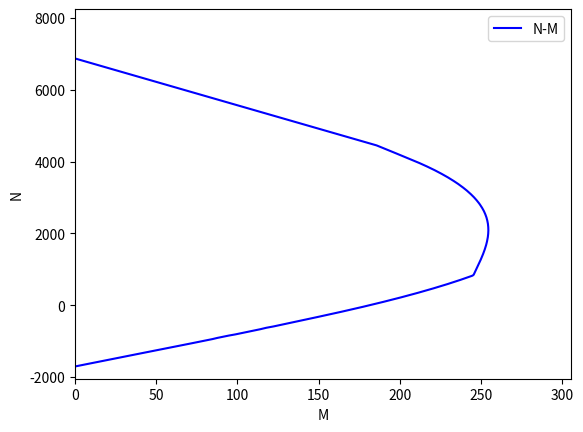

Write the Python code that produced this figure.
import numpy as np
import math
import matplotlib.pyplot as plt
from matplotlib.pyplot import *


def conc_comp(e_comp, fc):
    if fc < 50 * 10 ** 6:
        e_c2 = 0.002
        e_cu2 = 0.0035
        n = 2
    else:
        e_c2 = (2 + 0.085 * (fc / 10 ** 6 - 50) ** 0.53) / 1000
        e_cu2 = (2.6 + 35 * ((90 - fc / 10 ** 6) / 100) ** 4) / 1000
        n = 1.4 + 23.4 * ((90 - fc / 10 ** 6) / 100) ** 4

    if 0 <= e_comp < e_c2:       # e_comp is the strain level of concrete in compression
        stress = fc * (1 - (1 - e_comp / e_c2) ** n)
    elif e_c2 <= e_comp <= e_cu2:
        stress = fc
    else:
        stress = 0

    return stress


def conc_ten(Ec, fct, fR1, fR3, l_NA, e_ten):
    w_u = 2.5 * 10 ** (-3)
    e_ct = fct / Ec
    e_ftu = e_ct + w_u / l_NA     # l_NA is the location of neutral axis

    if 0 <= e_ten <= e_ct:
        stress = Ec * e_ten
    elif e_ten <= e_ftu:
        stress = fR1 - (fR1 - fR3) * (e_ten - e_ct) / (e_ftu - e_ct)
    else:
        stress = 0

    return stress


def steel_fire(fsy, Es, e_steel, T_n):
    # all the units are in Pa
    fsp = 1 * fsy

    #reduction of fsy, fsp, Es
    if 0 <= T_n <= 100:
        T_fsy = 1
        T_fsp = 1
        T_Es = 1
    elif 100 < T_n <= 200:
        T_fsy = 1
        T_fsp = 1 - 0.19 / 100 * (T_n - 100)
        T_Es = 1 - 0.1 / 100 * (T_n - 100)
    elif 200 < T_n <= 300:
        T_fsy = 1
        T_fsp = 0.81 - 0.2 / 100 * (T_n - 200)
        T_Es = 0.9 - 0.1 / 100 * (T_n - 200)
    elif 300 < T_n <= 400:
        T_fsy = 1
        T_fsp = 0.61 - 0.19 / 100 * (T_n - 300)
        T_Es = 0.8 - 0.1 / 100 * (T_n - 300)
    elif 400 < T_n <= 500:
        T_fsy = 1 - 0.22 / 100 * (T_n - 400)
        T_fsp = 0.42 - 0.06 / 100 * (T_n - 400)
        T_Es = 0.7 - 0.1 / 100 * (T_n - 400)
    elif 500 < T_n <= 600:
        T_fsy = 0.78 - 0.31 / 100 * (T_n - 500)
        T_fsp = 0.36 - 0.18 / 100 * (T_n - 500)
        T_Es = 0.6 - 0.29 / 100 * (T_n - 500)
    elif 600 < T_n <= 700:
        T_fsy = 0.47 - 0.24 / 100 * (T_n - 600)
        T_fsp = 0.18 - 0.11 / 100 * (T_n - 600)
        T_Es = 0.31 - 0.18 / 100 * (T_n - 600)
    elif 700 < T_n <= 800:
        T_fsy = 0.23 - 0.12 / 100 * (T_n - 700)
        T_fsp = 0.07 - 0.02 / 100 * (T_n - 700)
        T_Es = 0.13 - 0.04 / 100 * (T_n - 700)
    elif 800 < T_n <= 900:
        T_fsy = 0.11 - 0.05 / 100 * (T_n - 800)
        T_fsp = 0.05 - 0.01 / 100 * (T_n - 800)
        T_Es = 0.09 - 0.02 / 100 * (T_n - 800)
    elif 900 < T_n <= 1000:
        T_fsy = 0.06 - 0.02 / 100 * (T_n - 900)
        T_fsp = 0.04 - 0.02 / 100 * (T_n - 900)
        T_Es = 0.07 - 0.03 / 100 * (T_n - 900)
    elif 1000 < T_n <= 1100:
        T_fsy = 0.04 - 0.02 / 100 * (T_n - 1000)
        T_fsp = 0.02 - 0.01 / 100 * (T_n - 1000)
        T_Es = 0.04 - 0.02 / 100 * (T_n - 1000)
    else:
        T_fsy = 0
        T_fsp = 0
        T_Es = 0

    fsy_T = fsy * T_fsy
    fsp_T = fsp * T_fsp
    Es_T = Es * T_Es
    e_sp = fsp_T / Es_T
    e_sy = 0.02
    e_st = 0.15
    e_su = 0.20

    c_p = (fsy_T - fsp_T) ** 2 / ((e_sy - e_sp) * Es_T - 2 * (fsy_T - fsp_T))
    a_p = ((e_sy - e_sp) * (e_sy - e_sp + c_p / Es_T)) ** 0.5
    b_p = (c_p * (e_sy - e_sp) * Es_T + c_p ** 2) ** 0.5

    if 0 <= e_steel <=e_sp:
        stress = e_steel * Es * T_Es
    elif e_sp <= e_steel <= e_sy:
        stress = fsp_T - c_p + (b_p / a_p) * (a_p ** 2 - (e_sy - e_steel) ** 2) ** 0.5
    elif e_sy <= e_steel <= e_st:
        stress = fsy_T
    elif e_st <= e_steel <= e_su:
        stress = fsy_T * (1 - (e_steel - e_st) / (e_su - e_st))
    else:
        stress = 0

    return stress


def interaction_curve(dx, width, height, cover, fc, Ec, fys, Es, fts, D_sr, N_com_bar, N_ten_bar, fct, fR1, fR3, length, BC, reduction, T_n):
    width = width - 2 * reduction
    height = height - 2 * reduction
    cover = cover - reduction

    Nx = int(round(height / float(dx)))
    x = np.linspace(0, height, Nx + 1)
    dx = x[1] - x[0]

    ec_comp = np.zeros(Nx + 1)
    stress_cc = np.zeros(Nx + 1)
    force_cc = np.zeros(Nx + 1)
    moment_cc = np.zeros(Nx + 1)
    total_force_cc = np.zeros(Nx + 1)
    total_moment_cc = np.zeros(Nx + 1)
    es_comp = np.zeros(Nx + 1)
    stress_sc = np.zeros(Nx + 1)
    force_sc = np.zeros(Nx + 1)
    moment_sc = np.zeros(Nx + 1)
    total_force_ct = np.zeros(Nx + 1)
    total_moment_ct = np.zeros(Nx + 1)
    es_ten = np.zeros(Nx + 1)
    stress_st = np.zeros(Nx + 1)
    force_st = np.zeros(Nx + 1)
    moment_st =np.zeros(Nx + 1)

    total_N = np.zeros(Nx + 2)
    total_M = np.zeros(Nx + 2)

    NB = np.zeros(Nx + 2)
    MMF = np.zeros(Nx + 2)
    force_column = np.zeros(Nx + 2)
    moment_column = np.zeros(Nx + 2)
    y_e1 = np.zeros(Nx + 2)
    y_e2 = np.zeros(Nx + 2)
    y_e3 = np.zeros(Nx + 2)

    if fc < 50 * 10 ** 6:
        e_c2 = 0.002
        e_cu2 = 0.0035
        n = 2
    else:
        e_c2 = (2 + 0.085 * (fc / 10 ** 6 - 50) ** 0.53) / 1000
        e_cu2 = (2.6 + 35 * ((90 - fc / 10 ** 6) / 100) ** 4) / 1000
        n = 1.4 + 23.4 * ((90 - fc / 10 ** 6) / 100) ** 4

    for i in range(1, Nx + 1):
        l_NA = i * dx     # l_NA is the location of Neutral axis
        rem = height - l_NA
        if rem == 0:
            rem = 0.005
        w_u = 2.5 * 10 ** (-3)
        e_com_lim = e_cu2
        e_ten_lim = fct / Ec + w_u / rem

        #determine failure type, i.e. compression failure or tension failure, both concrete; convert back to com_lim
        if (e_com_lim / l_NA) > (e_ten_lim / rem):
            e_lim = e_ten_lim / rem * l_NA
        else:
            e_lim = e_com_lim

        #concrete in compression
        for j in range (0, i + 1):
            ec_comp[j] = j * dx / l_NA * e_lim          # concrete strain in compression
            stress_cc[j] = conc_comp(ec_comp[j], fc)    # stress of concrete in compression
            force_cc[j] = stress_cc[j] * width * dx     # force of concrete in compression

            if l_NA <= height / 2:
                moment_cc[j] = force_cc[j] * (height / 2 - (i - j) * dx)     # moment of concrete in compression
            else:
                neg_c = int(round((l_NA - height / 2) / dx))
                if j < neg_c:
                    moment_cc[j] = -1 * force_cc[j] * (l_NA - height / 2 - j * dx)
                else:
                    moment_cc[j] = force_cc[j] * (height / 2 - (i - j) * dx)

            total_force_cc[i] += force_cc[j]
            total_moment_cc[i] += moment_cc[j]      # total force and moment of concrete in comp

        #steel in compression
        if cover < 0:
            es_comp[i] = (l_NA - cover) / l_NA * e_lim
            sign_sc = 1
        else:
            if l_NA >= cover:
                sign_sc = 1
                es_comp[i] = e_lim * (l_NA - cover) / l_NA
            else:
                sign_sc = -1
                es_comp[i] = e_lim * (cover - l_NA) / l_NA

        stress_sc[i] = steel_fire(fys, Es, es_comp[i], T_n)

        force_sc[i] = stress_sc[i] * (math.pi * D_sr ** 2 / 4) * N_com_bar * sign_sc
        moment_sc[i] = force_sc[i] * (0.5 * height - cover)

        #concrete in tension
        m = int(round(rem / dx))
        ec_ten = np.zeros(m + 1)
        stress_ct = np.zeros(m + 1)
        force_ct = np.zeros(m + 1)
        moment_ct = np.zeros(m + 1)

        for j in range (0, m + 1):
            ec_ten[j] = j * dx / l_NA * e_lim  # concrete strain in compression
            stress_ct[j] = conc_ten(Ec, fct, fR1, fR3, rem, ec_ten[j])
            force_ct[j] = -1 * stress_ct[j] * width * dx       # concrete is in tension; negative

            if l_NA >= (height / 2):
                moment_ct[j] = -1 * force_ct[j] * (l_NA - height / 2 + j * dx)
            else:
                neg_t = int(round((height / 2 - l_NA) / dx))
                if j <= neg_t:
                    moment_ct[j] = force_ct[j] * (height / 2 - l_NA - j * dx)
                else:
                    moment_ct[j] = -1 * force_ct[j] * (j * dx - (height / 2 - l_NA))

            total_force_ct[i] += force_ct[j]
            total_moment_ct[i] += moment_ct[j]

        #steel in tension
        if cover < 0:
            es_ten[i] = (height - cover - l_NA) / l_NA * e_lim
            sign_st = -1
        else:
            if l_NA <= (height - cover):
                sign_st = -1
                es_ten[i] = e_lim * (height - cover - l_NA) / l_NA
            else:
                sign_st = 1
                es_ten[i] = e_lim * (l_NA - height + cover) / l_NA

        stress_st[i] = steel_fire(fys, Es, es_ten[i], T_n)

        force_st[i] = stress_st[i] * (math.pi * D_sr ** 2 / 4) * N_ten_bar * sign_st     #steel is in tension; negative
        moment_st[i] = force_st[i] * (0.5 * height - cover) * -1

        total_N[i] = (total_force_cc[i] + force_sc[i] + total_force_ct[i] + force_st[i]) / 1000
        total_M[i] = (total_moment_cc[i] + moment_sc[i] + total_moment_ct[i] + moment_st[i]) / 1000

    #pure tension
    total_N[0] = -(width * height * fR3 + (N_com_bar + N_ten_bar) * (math.pi * D_sr ** 2 / 4) * fys) / 1000
    total_M[0] = 0

    #pure compression
    total_N[Nx + 1] = (width * height * fc * 0.85 + (N_com_bar + N_ten_bar) * (math.pi * D_sr ** 2 / 4) * fys) / 1000
    total_M[Nx + 1] = 0

    #N-M interaction curve of cross-section
    # print('force')
    # for i in range(0, Nx + 2):
    #     print(total_N[i])
    #
    # print('moment')
    # for i in range(0, Nx + 2):
    #     print(total_M[i])

    Is = ((D_sr / 2) ** 4 * math.pi / 4 + math.pi * D_sr ** 2 / 4 * (height / 2 - cover) ** 2) * 4
    Ic = width * height ** 3 / 12

    k1 = (fc / 10 ** 6 / 20) ** 0.5
    lamda = 12 ** 0.5 * length / width
    Ac = width * height
    for i in range (0, Nx + 2):
        k2 = total_N[i] * 1000 / (Ac * fc) * lamda / 170
        if k2 > 0.2:
            k2 = 0.2
        EI = k1 * k2 * Ec * Ic + Es * Is
        NB[i] = math.pi ** 2 * EI / (length * BC) ** 2
        if total_N[i] >=0:
            MMF[i] = 1 / (1 - total_N[i] * 1000 / NB[i])  # moment magnification factor
        else:
            MMF[i] = 1
        moment_column[i] = total_M[i] / MMF[i]   # column moment
        force_column[i] = total_N[i]

    #N-M interaction curve of column
    # print('moment')
    # for i in range(0, Nx + 2):
    #     print(moment_column[i])

    # print('force')
    # for i in range(0, Nx + 2):
    #     print(force_column[i])

    e1 = (height + 2 * reduction) / 3 * 100
    # e1 = (height) / 3 * 100
    # e1 = 10
    e2 = 30
    e3 = 50

    #find intersection point
    for i in range(0, Nx + 1):
        y_e1[i] = moment_column[i] * 1000 / e1
        y_e2[i] = moment_column[i] * 1000 / e2
        y_e3[i] = moment_column[i] * 1000 / e3

    idx_1 = np.argwhere(np.diff(np.sign(y_e1 - force_column)) != 0).reshape(-1) + 0  # intersection with column capacity
    idx_2 = np.argwhere(np.diff(np.sign(y_e2 - force_column)) != 0).reshape(-1) + 0
    idx_3 = np.argwhere(np.diff(np.sign(y_e3 - force_column)) != 0).reshape(-1) + 0

    y_0 = 1000 / e1 * force_column[Nx + 1] / (1000 / e1 + (force_column[Nx + 1] - force_column[Nx]) / moment_column[Nx])
    # y_0 = force_column[Nx + 1] * moment_column[Nx] * e3 / (moment_column[Nx] * e3 + force_column[Nx + 1] - force_column[Nx])

    print(y_0)
    print(y_e1[idx_1+1])
    print(y_e2[idx_2+1])
    print(y_e3[idx_3+1])

    #plot
    plt.plot(total_M, total_N, 'b-')
    plt.legend(['N-M'], loc='upper right')
    plt.xlabel('M')
    plt.ylabel('N')
    xmax = total_M.max() * 1.2
    ymax = total_N.max() * 1.2
    ymin = total_N.min() * 1.2
    plt.axis([0, xmax, ymin, ymax])

    # show()

dx = 0.001
width = 0.27
height = 0.27
cover = 50 * 10 ** (-3)    #cover, to center of rebar
fc = 93 * 10 ** 6
Ec = 40 * 10 ** 9
fys = 565 * 10 ** 6
Es = 200 * 10 ** 9
fts = 565 * 10 ** 6
D_sr = 25 * 10 ** (-3)
N_com_bar = 2
N_ten_bar = 2
fct = 11.7 * 10 ** 6      # Pa
fR1 = 10.14 * 10 ** 6
fR3 = 8.2 * 10 ** 6       # Pa
length = 3.14
BC = 1
reduction = 0 * 10 ** (-3)
T_n = 30

interaction_curve(dx, width, height, cover, fc, Ec, fys, Es, fts, D_sr, N_com_bar, N_ten_bar, fct, fR1, fR3, length, BC, reduction, T_n)